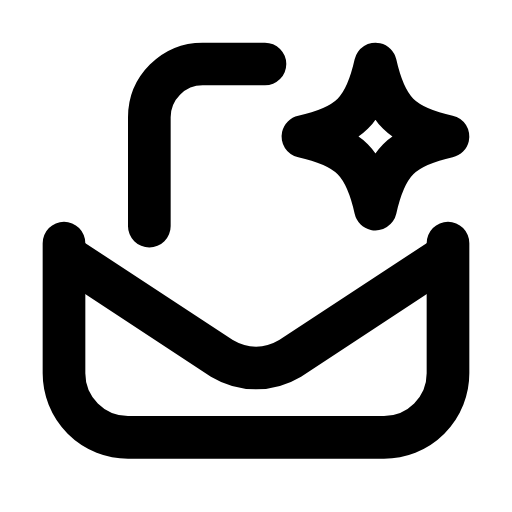
t = 0.00 s
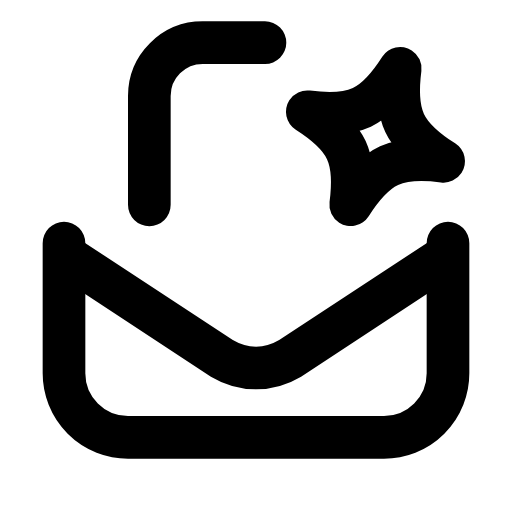
t = 0.28 s
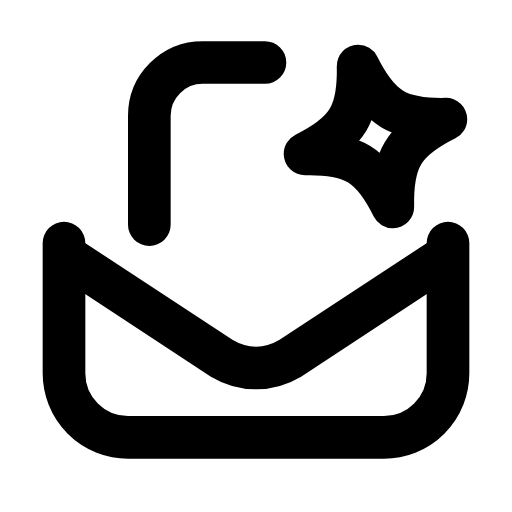
t = 0.54 s
t = 0.80 s: frame unchanged from t = 0.00 s, image omitted
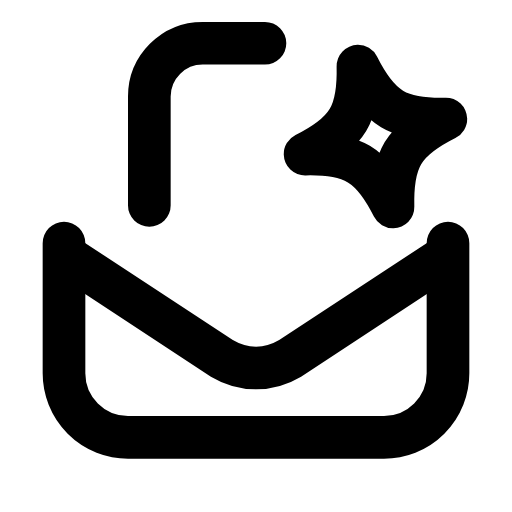
t = 1.10 s
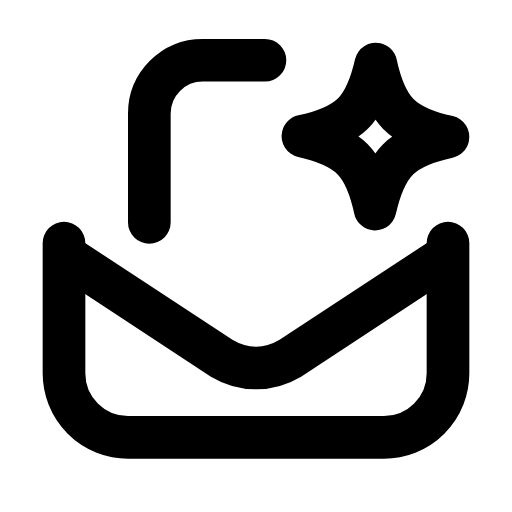
t = 1.38 s

The animated SVG that drew these frames (rendered in a browser with its animation timeline set to each time). Animation: 2 SMIL elements (animateTransform=2); one cycle of 1.65 s, repeats indefinitely.

<svg xmlns="http://www.w3.org/2000/svg" width="24" height="24" viewBox="0 0 24 24" fill="none"><g><animateTransform attributeName="transform" type="translate" values="0 0;0 -1;0 -1;0 0;0 0;0 -1;0 -1;0 0;0 0" keyTimes="0;0.126;0.2475;0.45;0.6;0.735;0.816;0.9;1" dur="1.65s" repeatCount="indefinite" calcMode="spline" keySplines="0.16 1 0.3 1;0.16 1 0.3 1;0.16 1 0.3 1;0.16 1 0.3 1;0.16 1 0.3 1;0.16 1 0.3 1;0.16 1 0.3 1;0.16 1 0.3 1"/><path stroke="currentColor" stroke-width="2" stroke-linecap="round" stroke-linejoin="round" fill="none" d="M7 10.6L7 5.5A2.5 2.5 0 0 1 9.5 3L12.42 3"></path></g><path stroke="currentColor" stroke-width="2" stroke-linecap="round" stroke-linejoin="round" fill="none" d="M3 11.4L3 17.5A3 3 0 0 0 6 20.5L18 20.5A3 3 0 0 0 21 17.5L21 11.4"></path><path stroke="currentColor" stroke-width="2" stroke-linecap="round" stroke-linejoin="round" fill="none" d="M3.4 12.2L10.4 16.8C11.4 17.4 12.6 17.4 13.6 16.8L20.6 12.2"></path><path stroke="currentColor" stroke-width="2" stroke-linecap="round" stroke-linejoin="round" fill="none" d="M17.6 3C18.09 5.18 18.82 5.91 21 6.4C18.82 6.89 18.09 7.62 17.6 9.8C17.11 7.62 16.38 6.89 14.2 6.4C16.38 5.91 17.11 5.18 17.6 3Z"><animateTransform attributeName="transform" type="rotate" values="0 17.6 6.4;20 17.6 6.4;-14 17.6 6.4;0 17.6 6.4;0 17.6 6.4;-14 17.6 6.4;20 17.6 6.4;0 17.6 6.4;0 17.6 6.4" keyTimes="0;0.225;0.324;0.45;0.6;0.684;0.75;0.9;1" dur="1.65s" repeatCount="indefinite" calcMode="spline" keySplines="0.16 1 0.3 1;0.16 1 0.3 1;0.16 1 0.3 1;0.16 1 0.3 1;0.16 1 0.3 1;0.16 1 0.3 1;0.16 1 0.3 1;0.16 1 0.3 1"/></path></svg>
